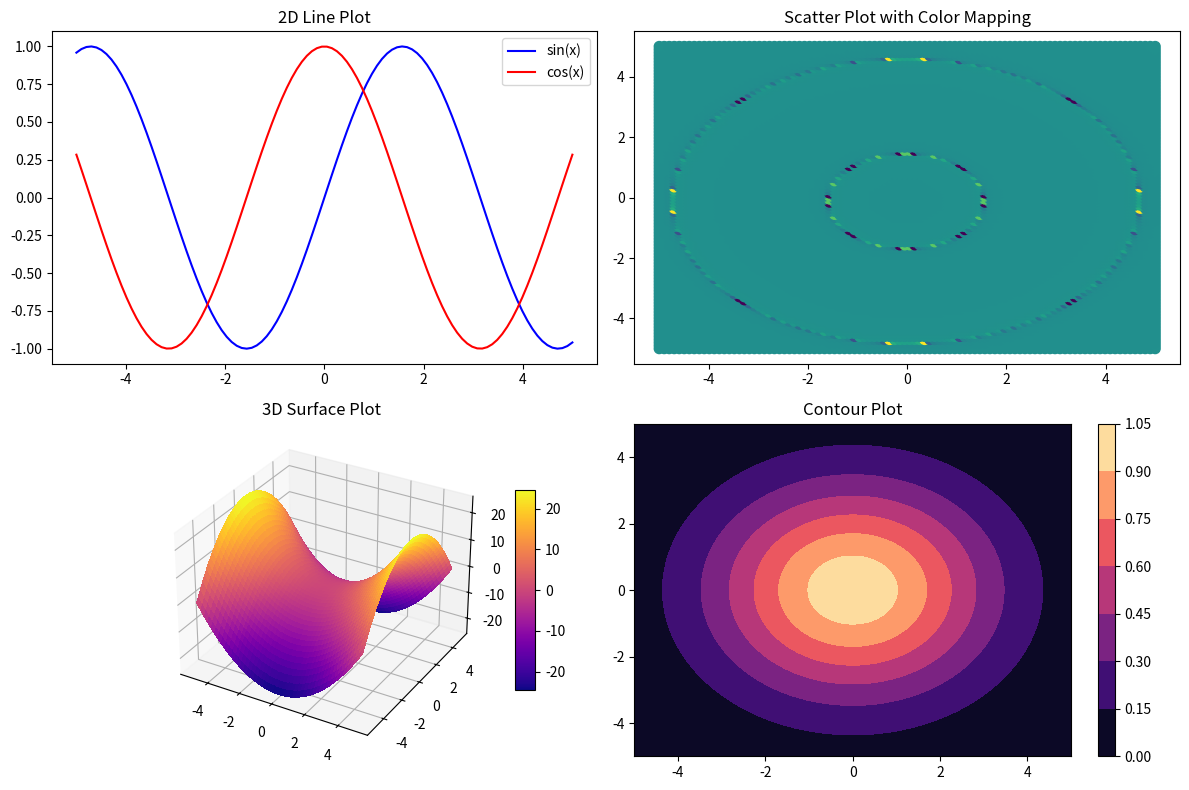

Write the Python code that produced this figure.
import numpy as np
import matplotlib.pyplot as plt
from mpl_toolkits.mplot3d import Axes3D
from datetime import datetime
# Generate some data for demonstration
x1 = np.linspace(-5, 5, 100)
y1 = np.linspace(-5, 5, 100)
x, y = np.meshgrid(x1, y1)

z1 = np.tan(np.sqrt(x**2 + y**2))
z2 = np.exp(-(x**2 + y**2) / 10)
z3 = x**2 - y**2

# Create a figure with multiple subplots
fig = plt.figure(figsize=(12, 8))

# Subplot 1: 2D Line Plot
plt.subplot(2, 2, 1)
plt.plot(x1, np.sin(x1), label='sin(x)', color='blue')
plt.plot(x1, np.cos(x1), label='cos(x)', color='red')
plt.title('2D Line Plot')
plt.legend()
# plt.show()

# Subplot 2: Scatter Plot
plt.subplot(2, 2, 2)
plt.scatter(x, y, c=z1, cmap='viridis', s=50)
plt.title('Scatter Plot with Color Mapping')

# Subplot 3: 3D Surface Plot
ax = fig.add_subplot(2, 2, 3, projection='3d')
surface = ax.plot_surface(x, y, z3, cmap='plasma', linewidth=0, antialiased=False)
ax.set_title('3D Surface Plot')
fig.colorbar(surface, ax=ax, shrink=0.6, aspect=10)

# Subplot 4: Contour Plot
plt.subplot(2, 2, 4)
contour = plt.contourf(x, y, z2, cmap='magma')
plt.title('Contour Plot')
fig.colorbar(contour)

# Adjust layout to prevent overlapping
plt.tight_layout()

# Show the plot
plt.show()
